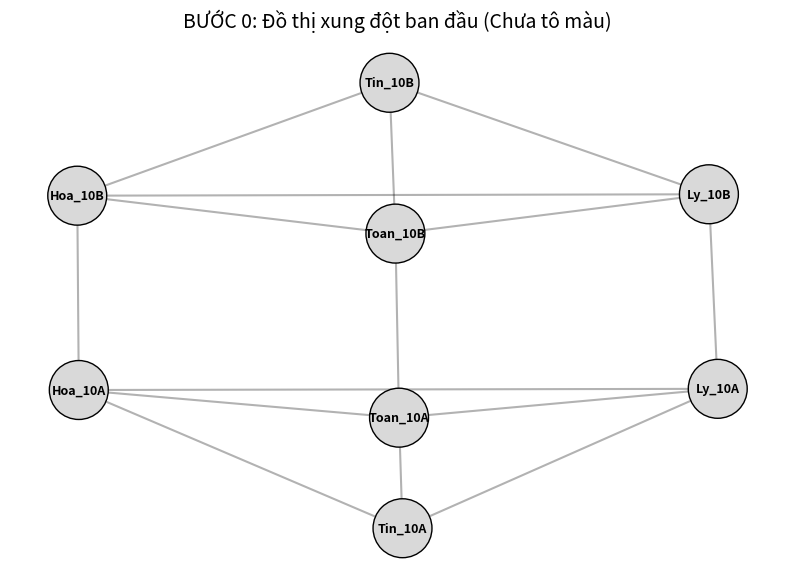
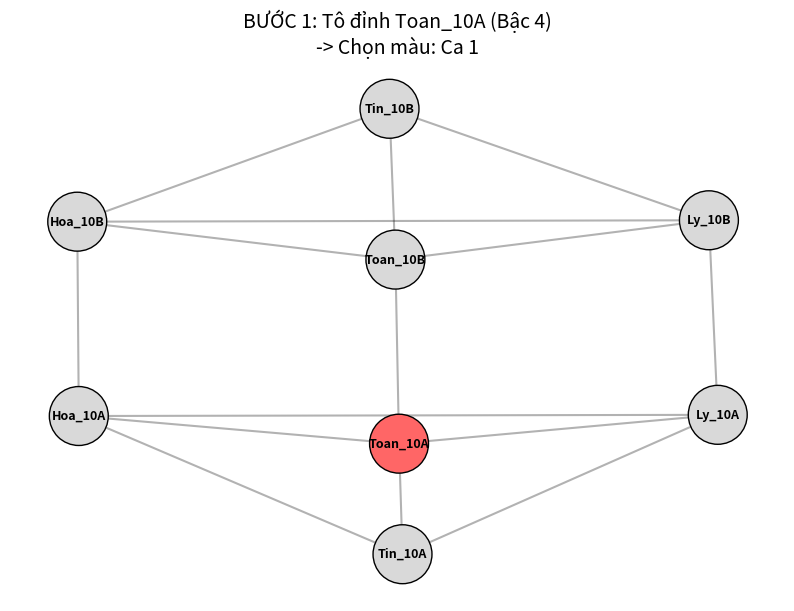
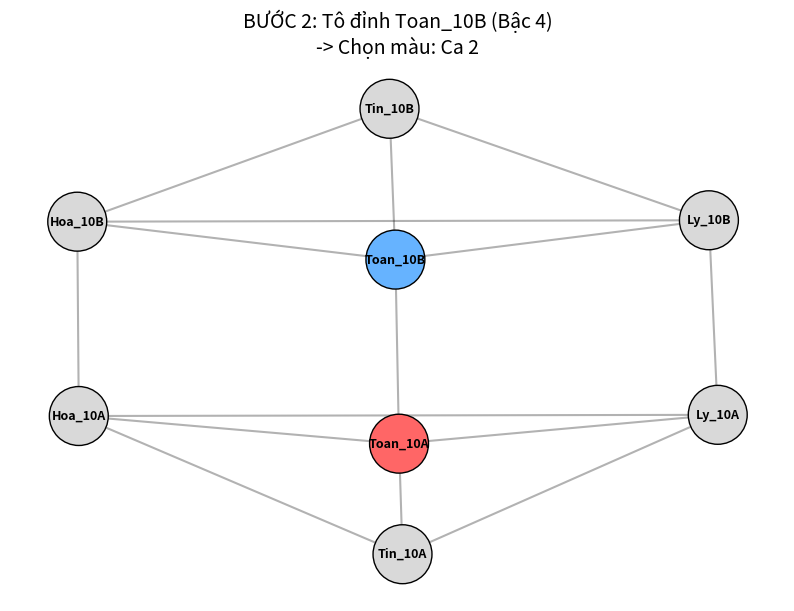
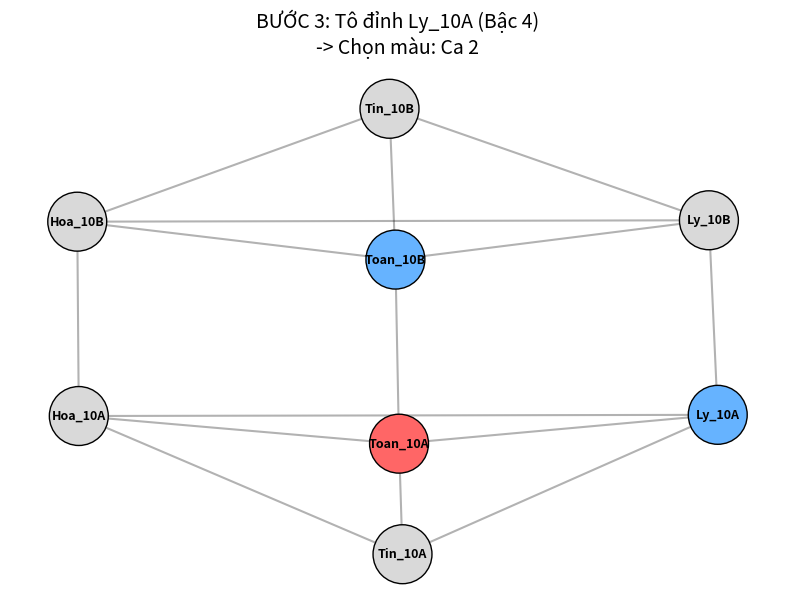
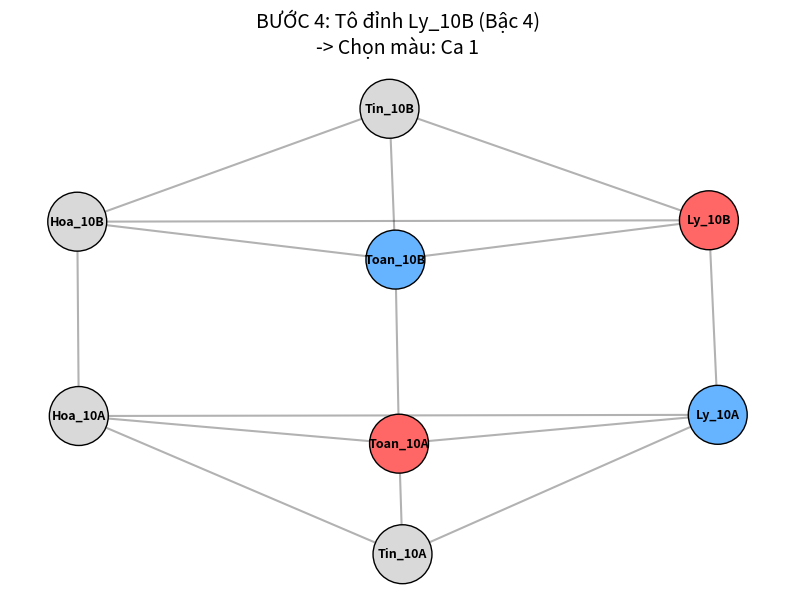
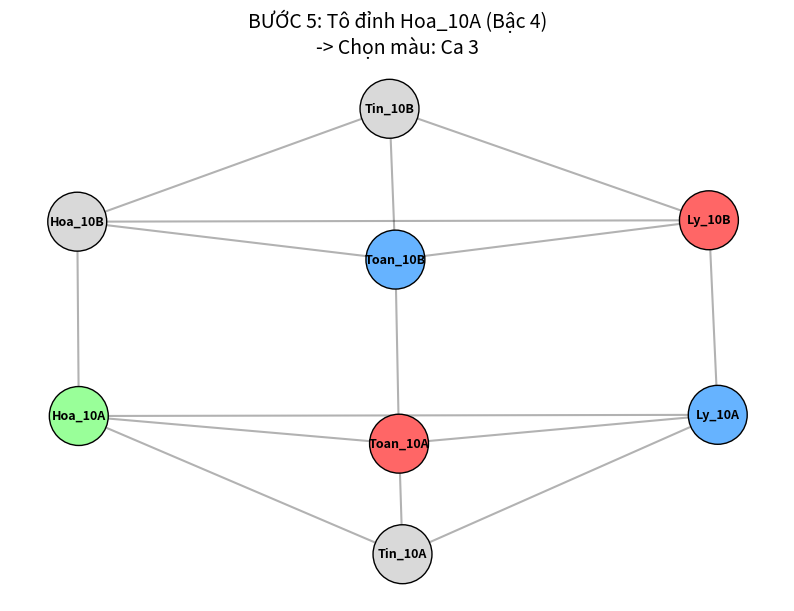
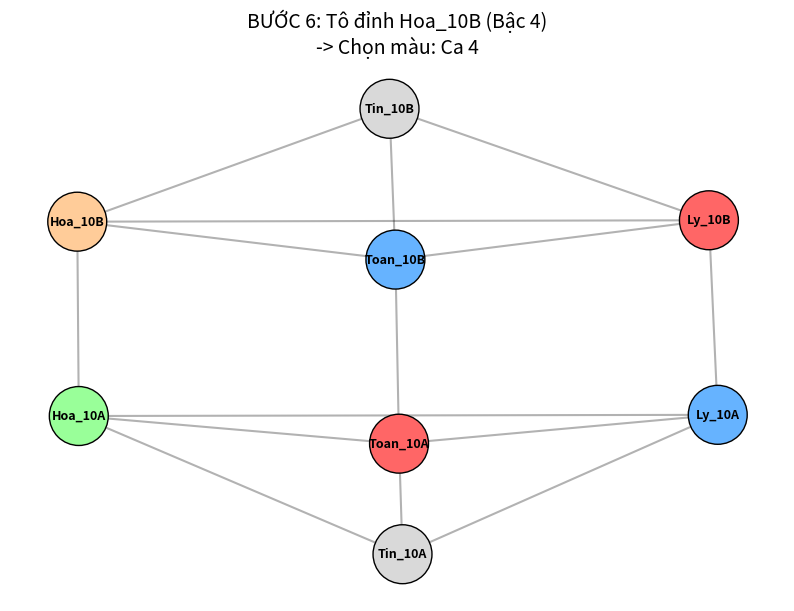
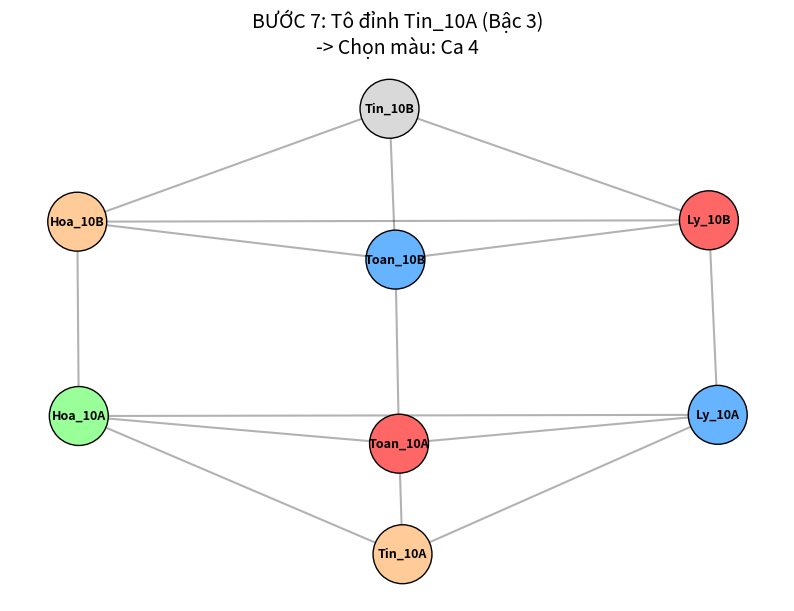
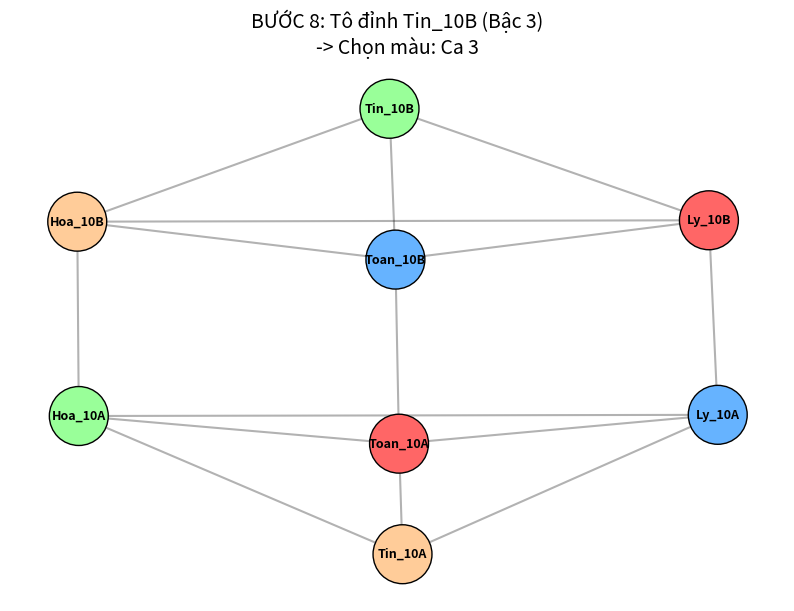
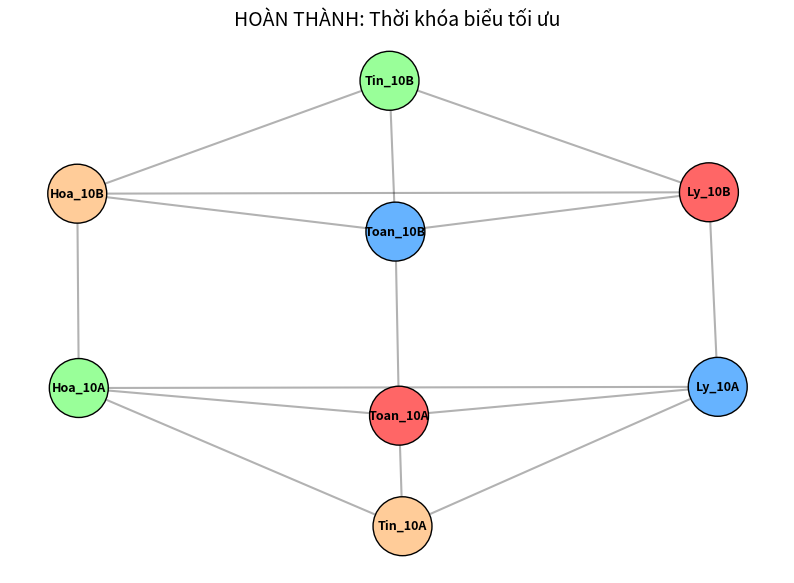

Recreate these plots in Python, in order.
import networkx as nx
import matplotlib.pyplot as plt
import time

# =============================================================================
# 1. KHỞI TẠO DỮ LIỆU & HÀM HỖ TRỢ
# =============================================================================

# Dữ liệu đầu vào
classes_data = [
    {"id": "Toan_10A", "teacher": "Thầy A", "group": "10A"},
    {"id": "Tin_10A",  "teacher": "Cô B",   "group": "10A"},
    {"id": "Toan_10B", "teacher": "Thầy A", "group": "10B"},
    {"id": "Tin_10B",  "teacher": "Thầy C", "group": "10B"},
    {"id": "Ly_10A",   "teacher": "Cô D",   "group": "10A"},
    {"id": "Ly_10B",   "teacher": "Cô D",   "group": "10B"},
    {"id": "Hoa_10A",  "teacher": "Thầy E", "group": "10A"},
    {"id": "Hoa_10B",  "teacher": "Thầy E", "group": "10B"},

]
node_names = [item["id"] for item in classes_data]

# Bảng màu hiển thị (Hex codes) tương ứng với các Ca học (Slot)
# Màu xám: Chưa tô
UNCOLORED = '#d9d9d9'
# Các màu: Đỏ, Xanh dương, Xanh lá, Cam, Tím, Vàng...
PALETTE = ['#ff6666', '#66b3ff', '#99ff99', '#ffcc99', '#c2c2f0', '#ffff99']

# =============================================================================
# 2. XÂY DỰNG ĐỒ THỊ XUNG ĐỘT
# =============================================================================
G = nx.Graph()
G.add_nodes_from(node_names)

print("--- ĐANG XÂY DỰNG ĐỒ THỊ ---")
n = len(classes_data)
for i in range(n):
    for j in range(i + 1, n):
        c1, c2 = classes_data[i], classes_data[j]
        # Ràng buộc: Cùng Giáo viên HOẶC Cùng Lớp SV -> Xung đột
        if c1["teacher"] == c2["teacher"] or c1["group"] == c2["group"]:
            G.add_edge(node_names[i], node_names[j])
            # In ra console để sinh viên thấy logic
            # print(f"Nối cạnh {node_names[i]} - {node_names[j]}")

# =============================================================================
# 3. CHUẨN BỊ MÔ PHỎNG (VISUALIZATION SETUP)
# =============================================================================
# Tính toán vị trí các đỉnh cố định (để khi tô màu đỉnh không bị chạy lung tung)
pos = nx.spring_layout(G, seed=100)

# Hàm vẽ đồ thị cập nhật theo trạng thái màu
def draw_step(current_colors, title_text):
    plt.clf() # Xóa hình cũ

    # Vẽ các cạnh (mờ)
    nx.draw_networkx_edges(G, pos, alpha=0.3, width=1.5)

    # Vẽ các đỉnh với màu hiện tại
    colors_to_draw = [current_colors.get(node, UNCOLORED) for node in G.nodes()]
    nx.draw_networkx_nodes(G, pos, node_color=colors_to_draw, node_size=1800, edgecolors='k')

    # Vẽ tên đỉnh
    nx.draw_networkx_labels(G, pos, font_size=9, font_weight='bold')

    plt.title(title_text, fontsize=14)
    plt.axis('off')
    plt.draw()
    plt.pause(1.5) # Dừng 1.5 giây để sinh viên kịp nhìn

# =============================================================================
# 4. THỰC THI THUẬT TOÁN & MÔ PHỎNG TỪNG BƯỚC
# =============================================================================
plt.figure(figsize=(10, 7))

# --- BƯỚC 0: HIỂN THỊ ĐỒ THỊ GỐC ---
current_node_colors = {node: UNCOLORED for node in G.nodes()}
print("Hiển thị đồ thị gốc...")
draw_step(current_node_colors, "BƯỚC 0: Đồ thị xung đột ban đầu (Chưa tô màu)")

# --- BƯỚC 1: TÍNH BẬC & SẮP XẾP (CHIẾN LƯỢC THAM LAM) ---
# Sắp xếp đỉnh theo bậc giảm dần (Node nào nhiều xung đột nhất xử lý trước)
sorted_nodes = sorted(G.nodes(), key=lambda x: G.degree[x], reverse=True)

print("\nThứ tự ưu tiên tô màu (Dựa trên bậc):")
print(" -> ".join(sorted_nodes))

# --- BƯỚC 2: VÒNG LẶP TÔ MÀU ---
solution = {} # Lưu kết quả dạng {Node: Color_Index}

for i, node in enumerate(sorted_nodes):
    # Tìm màu phù hợp đầu tiên
    # Lấy danh sách màu của các hàng xóm đã được tô
    neighbor_colors = {solution[n] for n in G.neighbors(node) if n in solution}

    # Chọn màu nhỏ nhất (0, 1, 2...) không trùng với hàng xóm
    color_index = 0
    while color_index in neighbor_colors:
        color_index += 1

    # Gán màu
    solution[node] = color_index

    # Cập nhật màu hiển thị (Hex code)
    hex_color = PALETTE[color_index % len(PALETTE)]
    current_node_colors[node] = hex_color

    # --- CẬP NHẬT HÌNH ẢNH ---
    step_title = f"BƯỚC {i+1}: Tô đỉnh {node} (Bậc {G.degree[node]})\n-> Chọn màu: Ca {color_index + 1}"
    draw_step(current_node_colors, step_title)

# --- BƯỚC CUỐI: HOÀN THÀNH ---
draw_step(current_node_colors, "HOÀN THÀNH: Thời khóa biểu tối ưu")
print("\nĐã hoàn thành mô phỏng! Đóng cửa sổ đồ thị để xem kết quả text.")
plt.show()

# =============================================================================
# 5. IN KẾT QUẢ DẠNG BẢNG TEXT
# =============================================================================
print("\n" + "="*40)
print(f"{'MÔN HỌC':<12} | {'GIÁO VIÊN':<10} | {'THỜI GIAN'}")
print("="*40)

# Sắp xếp kết quả theo Ca học
sorted_schedule = sorted(solution.items(), key=lambda x: x[1])

for node, color_idx in sorted_schedule:
    details = next(d for d in classes_data if d["id"] == node)
    time_slot = f"Ca {color_idx + 1}"
    print(f"{node:<12} | {details['teacher']:<10} | {time_slot}")
print("="*40)
